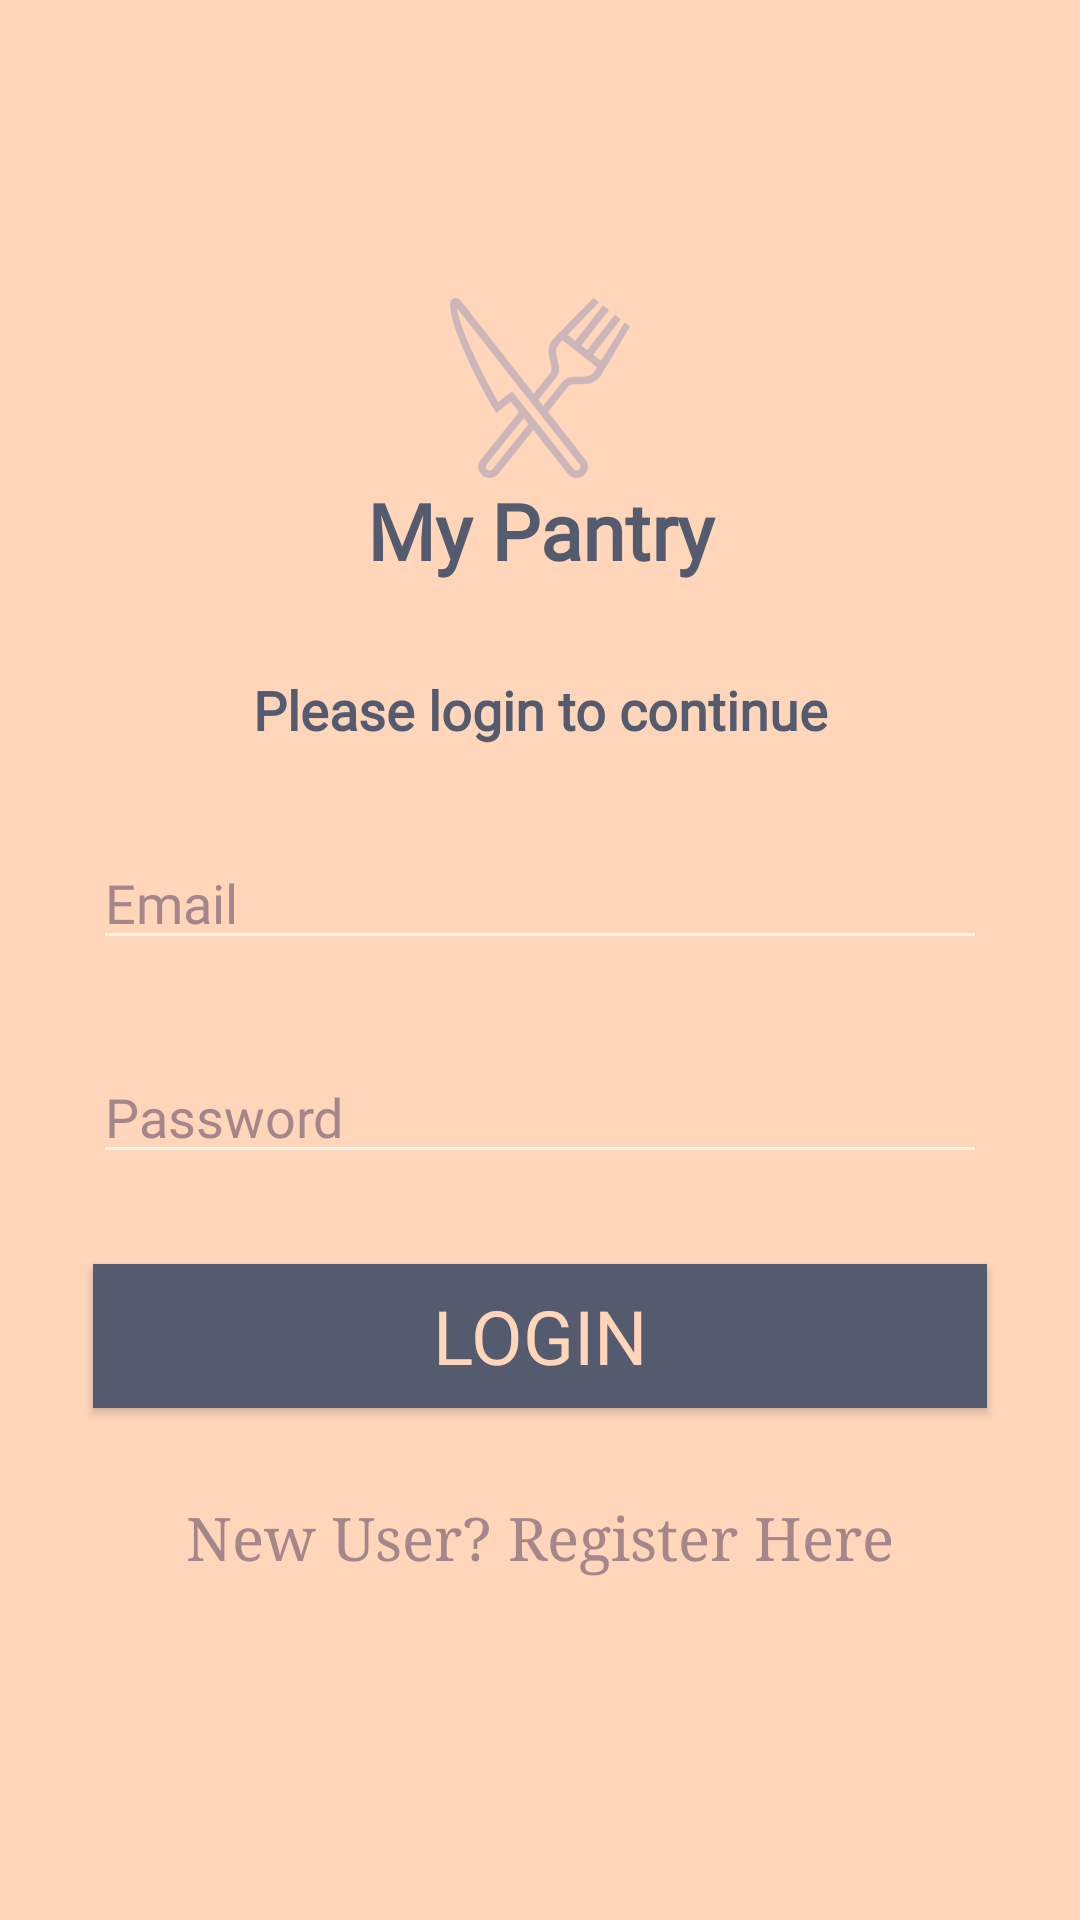

Android layout source for this screen:
<!-- AndroidManifest.xml: application theme AppTheme -->
<!-- res/layout/log_in.xml -->
<?xml version="1.0" encoding="utf-8"?>
<LinearLayout xmlns:android="http://schemas.android.com/apk/res/android"
    xmlns:app="http://schemas.android.com/apk/res-auto"
    android:layout_width="match_parent"
    android:layout_height="match_parent"
    xmlns:tools="http://schemas.android.com/tools"
    android:gravity="center"
    android:orientation="vertical"
    android:background="@color/colorPrimary"
    android:padding="16dp"
    android:theme="@style/ThemeOverlay.AppCompat.Dark"
    tools:context="com.info301.mypantryapp.LogInActivity">

    <ImageView
        android:layout_width="wrap_content"
        android:layout_height="60dp"
        app:srcCompat="@drawable/ic_cutlery_light" />

    <TextView
        android:id="@+id/titleLogIn"
        android:layout_width="match_parent"
        android:layout_height="wrap_content"
        android:layout_marginLeft="15dp"
        android:layout_marginRight="15dp"
        android:layout_marginBottom="15dp"
        android:fontFamily="@font/prata"
        android:text="My Pantry"
        android:textAlignment="center"
        android:textColor="@color/dark"
        android:textSize="26dp"
        android:textStyle="bold" />

    <TextView
        android:id="@+id/LogIn"
        android:layout_width="match_parent"
        android:layout_height="wrap_content"
        android:layout_margin="15dp"
        android:fontFamily="@font/lato"
        android:text="Please login to continue"
        android:textAlignment="center"
        android:textColor="@color/dark"
        android:textSize="18dp"
        android:textStyle="bold" />

    <EditText
        android:id="@+id/loginEmail"
        android:layout_width="match_parent"
        android:layout_height="wrap_content"
        android:layout_margin="15dp"
        android:fontFamily="@font/lato"
        android:hint="Email"
        android:inputType="textEmailAddress"
        android:textColor="@color/dark"
        android:textColorHint="@color/colorAccent" />

    <EditText
        android:id="@+id/loginpaswd"
        android:layout_width="match_parent"
        android:layout_height="wrap_content"
        android:layout_margin="15dp"
        android:fontFamily="@font/lato"
        android:hint="Password"
        android:inputType="textPassword"
        android:textColor="@color/dark"
        android:textColorHint="@color/colorAccent" />

    <Button
        android:id="@+id/btnLogIn"
        android:layout_width="match_parent"
        android:layout_height="wrap_content"
        android:layout_margin="15dp"
        android:background="@color/dark"
        android:fontFamily="@font/lato"
        android:text="Login"
        android:textColor="@color/colorPrimary"
        android:textSize="25dp" />

    <TextView
        android:id="@+id/TVSignUp"
        android:layout_width="match_parent"
        android:layout_height="wrap_content"
        android:layout_margin="15dp"
        android:clickable="true"
        android:focusable="true"
        android:fontFamily="serif"
        android:foreground="?android:attr/selectableItemBackground"
        android:text="New User? Register Here"
        android:textAlignment="center"
        android:textColor="@color/colorAccent"
        android:textSize="20dp" />
</LinearLayout>
<!-- resources referenced by this layout -->
<resources>
  <color name="colorAccent">#A5868A</color>
  <color name="colorPrimary">#FFD6BA</color>
  <color name="dark">#555B6E</color>
  <!-- drawable ic_cutlery_light: png bitmap (drawable, 20336 bytes) -->
  <style name="AppTheme" parent="Theme.AppCompat.Light.NoActionBar">
          
          <item name="colorPrimary">@color/colorPrimary</item>
          <item name="colorPrimaryDark">@color/darker</item>
          <item name="colorAccent">@color/colorAccent</item>
          <item name="android:statusBarColor">@color/darker</item>
          <item name="android:actionOverflowButtonStyle">@style/AppTheme.OverFlow</item>
      </style>
  <color name="darker">#484D5E</color>
  <style name="AppTheme.OverFlow">
          <item name="android:src">@drawable/ic_options_menu</item>
      </style>
  <!-- drawable ic_options_menu (drawable) -->
  <vector android:height="32dp" android:tint="#555B6E"
      android:viewportHeight="24" android:viewportWidth="24"
      android:width="32dp" xmlns:android="http://schemas.android.com/apk/res/android">
      <path android:fillColor="@android:color/white" android:pathData="M12,8c1.1,0 2,-0.9 2,-2s-0.9,-2 -2,-2 -2,0.9 -2,2 0.9,2 2,2zM12,10c-1.1,0 -2,0.9 -2,2s0.9,2 2,2 2,-0.9 2,-2 -0.9,-2 -2,-2zM12,16c-1.1,0 -2,0.9 -2,2s0.9,2 2,2 2,-0.9 2,-2 -0.9,-2 -2,-2z"/>
  </vector>
</resources>
